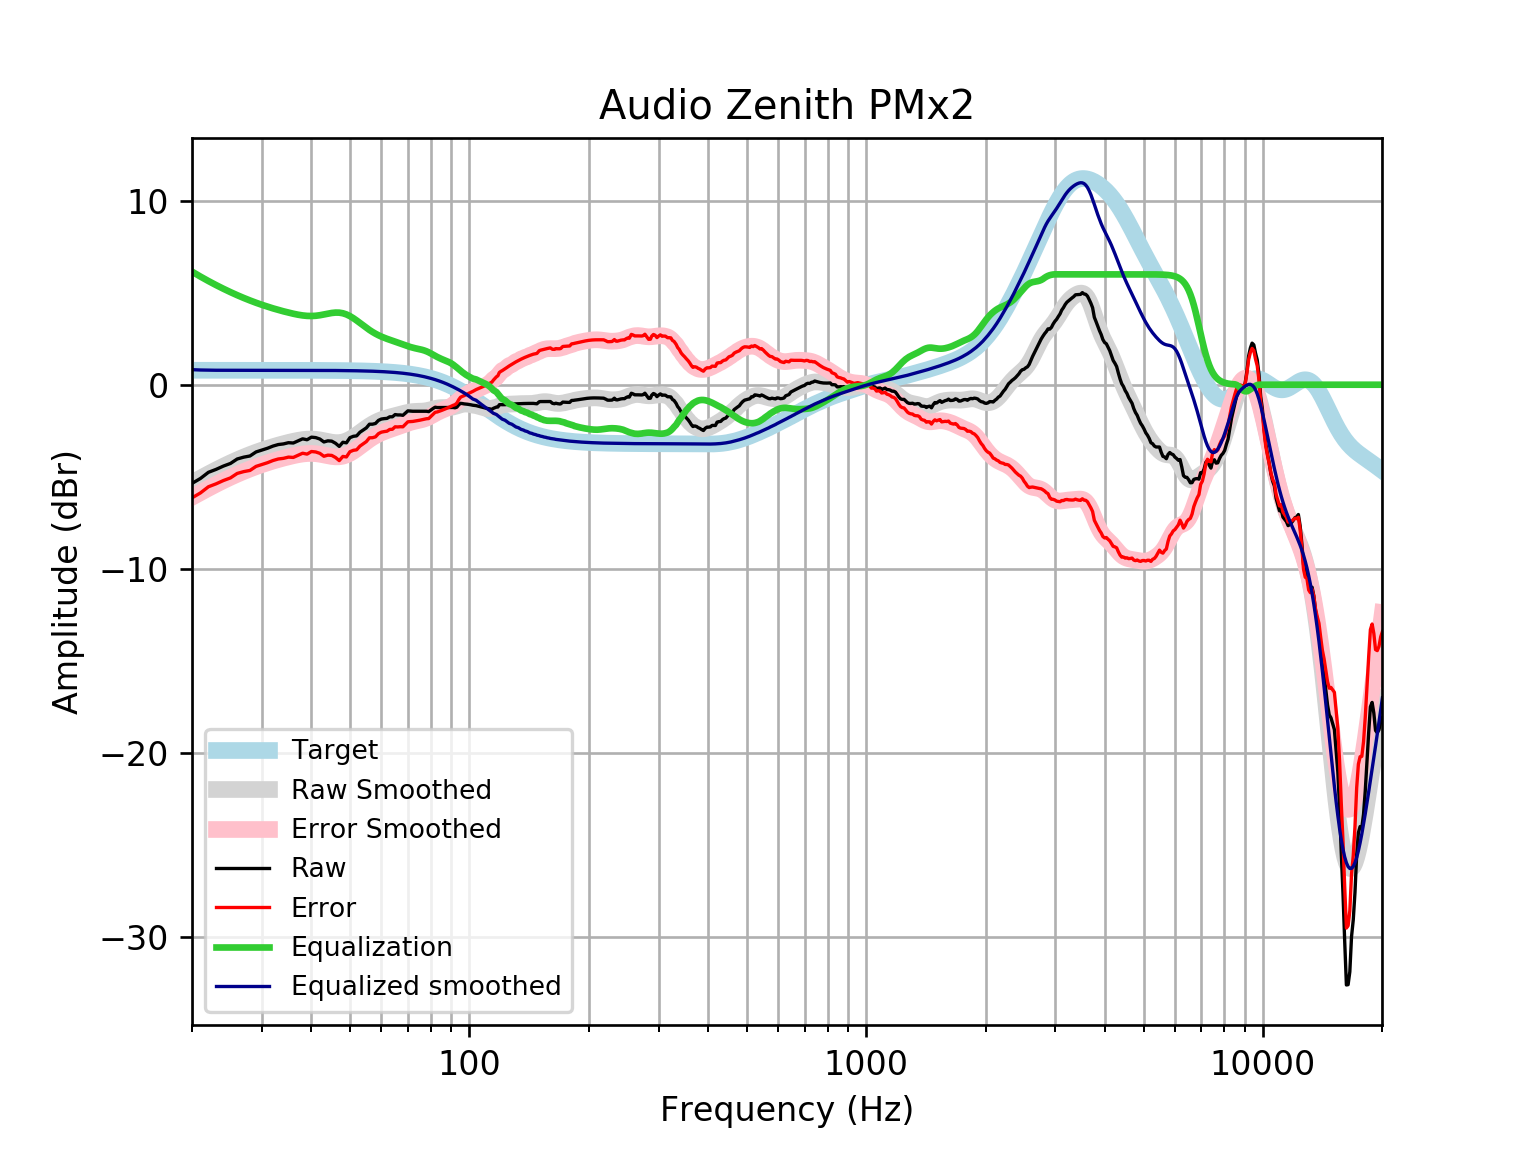

The file beside this chart, header and first rows:
frequency, raw, error, smoothed, error_smoothed, equalization, equalized_raw, equalized_smoothed, target
20, -5.364, -6.15, -5.329, -6.115, 6.148, 0.7834, 0.8185, 0.7859
21, -5.097, -5.883, -5.079, -5.865, 5.879, 0.7819, 0.8, 0.7859
22, -4.761, -5.547, -4.846, -5.632, 5.636, 0.8755, 0.7902, 0.7858
23, -4.602, -5.387, -4.63, -5.416, 5.416, 0.8143, 0.7862, 0.7858
24, -4.422, -5.208, -4.43, -5.216, 5.216, 0.7936, 0.7858, 0.7858
25, -4.28, -5.066, -4.248, -5.033, 5.033, 0.7532, 0.7857, 0.7857
26, -4.037, -4.822, -4.082, -4.868, 4.868, 0.8308, 0.7857, 0.7857
27, -3.938, -4.723, -3.931, -4.717, 4.717, 0.7794, 0.7856, 0.7856
28, -3.873, -4.659, -3.795, -4.58, 4.58, 0.7071, 0.7855, 0.7855
29, -3.654, -4.44, -3.671, -4.456, 4.456, 0.802, 0.7854, 0.7854
30, -3.554, -4.339, -3.559, -4.344, 4.344, 0.7901, 0.7852, 0.7852
31, -3.453, -4.238, -3.457, -4.242, 4.242, 0.7889, 0.785, 0.785
32, -3.335, -4.12, -3.365, -4.15, 4.15, 0.8147, 0.7848, 0.7848
33, -3.252, -4.037, -3.282, -4.066, 4.066, 0.8141, 0.7846, 0.7846
34, -3.218, -4.002, -3.206, -3.99, 3.99, 0.7721, 0.7843, 0.7843
35, -3.152, -3.936, -3.137, -3.921, 3.921, 0.7691, 0.7839, 0.7839
36, -3.169, -3.952, -3.076, -3.859, 3.859, 0.6903, 0.7835, 0.7835
37, -3.051, -3.834, -3.024, -3.807, 3.807, 0.7555, 0.783, 0.783
38, -2.942, -3.724, -2.984, -3.766, 3.766, 0.8245, 0.7824, 0.7824
39, -2.991, -3.773, -2.96, -3.742, 3.742, 0.7508, 0.7818, 0.7818
40, -2.85, -3.631, -2.954, -3.735, 3.735, 0.8852, 0.781, 0.781
41, -2.875, -3.655, -2.968, -3.748, 3.748, 0.873, 0.7801, 0.7801
42, -2.952, -3.731, -2.998, -3.777, 3.777, 0.8257, 0.7791, 0.7791
43, -3.111, -3.889, -3.04, -3.818, 3.818, 0.707, 0.778, 0.7779
44, -3.051, -3.828, -3.086, -3.863, 3.863, 0.8117, 0.7766, 0.7766
45, -3.068, -3.843, -3.125, -3.9, 3.9, 0.8325, 0.7752, 0.7751
46, -3.182, -3.956, -3.148, -3.922, 3.922, 0.7391, 0.7735, 0.7734
47, -3.353, -4.124, -3.146, -3.918, 3.918, 0.5651, 0.7715, 0.7715
48, -3.129, -3.898, -3.115, -3.885, 3.885, 0.7561, 0.7694, 0.7694
49, -3.158, -3.925, -3.054, -3.821, 3.821, 0.6629, 0.767, 0.767
50, -2.878, -3.642, -2.966, -3.73, 3.73, 0.8522, 0.7643, 0.7642
51, -2.804, -3.566, -2.856, -3.618, 3.618, 0.8131, 0.7612, 0.7612
52, -2.78, -3.538, -2.733, -3.49, 3.49, 0.7105, 0.7579, 0.7578
53, -2.583, -3.337, -2.603, -3.357, 3.357, 0.774, 0.7541, 0.7541
54, -2.461, -3.211, -2.473, -3.223, 3.223, 0.762, 0.7499, 0.7499
55, -2.347, -3.092, -2.35, -3.095, 3.095, 0.7484, 0.7453, 0.7453
56, -2.146, -2.886, -2.237, -2.977, 2.977, 0.831, 0.7402, 0.7401
57, -2.146, -2.88, -2.135, -2.87, 2.87, 0.7238, 0.7345, 0.7345
58, -2.106, -2.834, -2.046, -2.774, 2.774, 0.6686, 0.7283, 0.7283
59, -1.94, -2.661, -1.969, -2.69, 2.69, 0.7507, 0.7215, 0.7215
60, -1.866, -2.58, -1.903, -2.617, 2.617, 0.751, 0.714, 0.714
61, -1.843, -2.549, -1.846, -2.552, 2.552, 0.7092, 0.7058, 0.7058
62, -1.83, -2.527, -1.798, -2.495, 2.495, 0.6647, 0.6969, 0.6969
63, -1.744, -2.431, -1.755, -2.442, 2.442, 0.6986, 0.6871, 0.6871
64, -1.744, -2.42, -1.716, -2.393, 2.393, 0.6489, 0.6765, 0.6765
65, -1.623, -2.288, -1.679, -2.344, 2.344, 0.7206, 0.665, 0.665
66, -1.643, -2.296, -1.641, -2.294, 2.294, 0.6509, 0.6525, 0.6525
67, -1.643, -2.282, -1.604, -2.243, 2.243, 0.6001, 0.639, 0.639
68, -1.663, -2.288, -1.567, -2.192, 2.192, 0.5285, 0.6244, 0.6244
69, -1.542, -2.151, -1.532, -2.141, 2.141, 0.5987, 0.6087, 0.6087
70, -1.422, -2.014, -1.502, -2.093, 2.093, 0.6717, 0.5918, 0.5918
71, -1.433, -2.006, -1.477, -2.051, 2.051, 0.6178, 0.5736, 0.5736
72, -1.442, -1.996, -1.46, -2.014, 2.014, 0.5718, 0.5541, 0.5541
73, -1.442, -1.975, -1.449, -1.982, 1.982, 0.5405, 0.5333, 0.5333
74, -1.442, -1.953, -1.444, -1.955, 1.955, 0.5128, 0.511, 0.511
75, -1.442, -1.929, -1.44, -1.928, 1.928, 0.4856, 0.4873, 0.4873
76, -1.442, -1.904, -1.435, -1.897, 1.897, 0.4553, 0.462, 0.4621
77, -1.442, -1.877, -1.425, -1.86, 1.86, 0.4186, 0.4352, 0.4353
78, -1.442, -1.849, -1.408, -1.815, 1.815, 0.3733, 0.4068, 0.4068
79, -1.462, -1.839, -1.385, -1.761, 1.761, 0.2992, 0.3767, 0.3768
... 553 more rows
